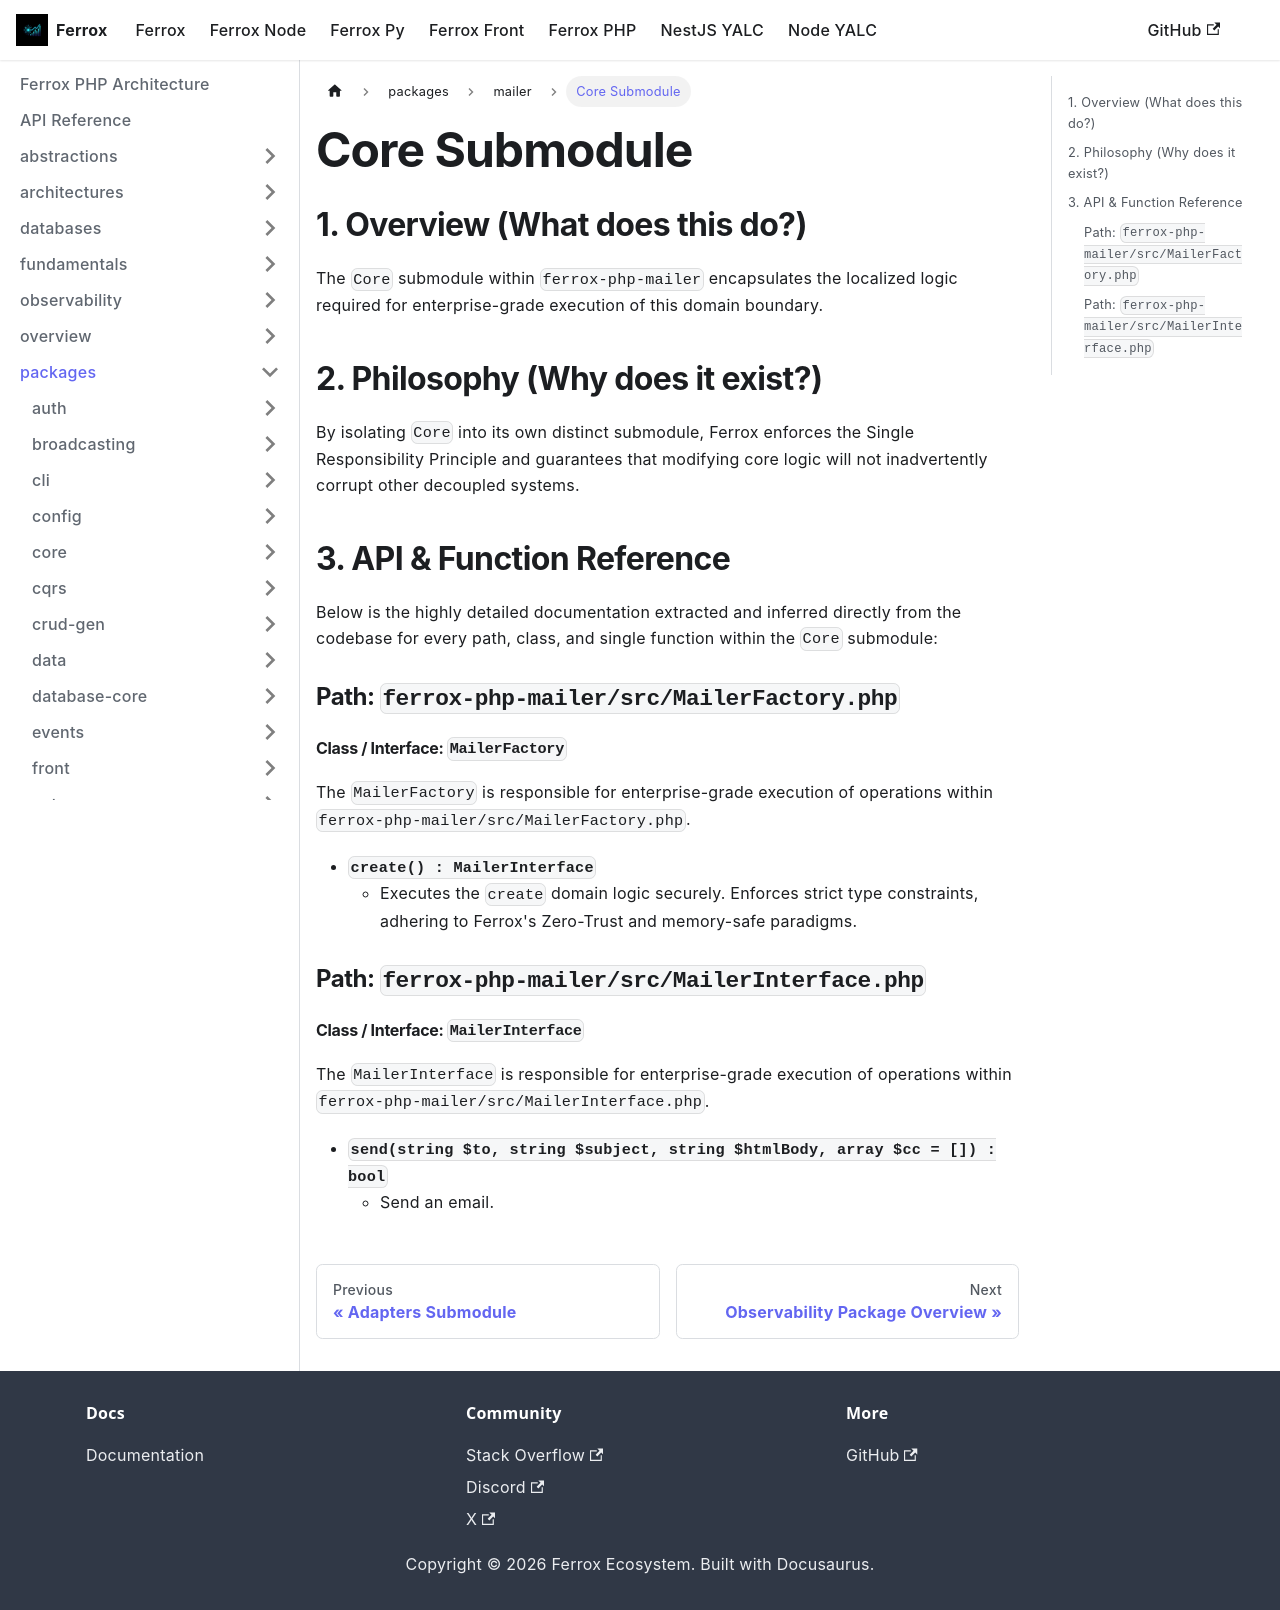

repository: AI-Autistic-Intelligence/ferrox-docs · page: docs/ferrox-php/packages/mailer/core.html · generator: docusaurus

---
id: core
title: Core Submodule
---

# Core Submodule

## 1. Overview (What does this do?)
The `Core` submodule within `ferrox-php-mailer` encapsulates the localized logic required for enterprise-grade execution of this domain boundary.

## 2. Philosophy (Why does it exist?)
By isolating `Core` into its own distinct submodule, Ferrox enforces the Single Responsibility Principle and guarantees that modifying core logic will not inadvertently corrupt other decoupled systems.

## 3. API & Function Reference
Below is the highly detailed documentation extracted and inferred directly from the codebase for every path, class, and single function within the `Core` submodule:

### Path: `ferrox-php-mailer/src/MailerFactory.php`

#### Class / Interface: `MailerFactory`
The `MailerFactory` is responsible for enterprise-grade execution of operations within `ferrox-php-mailer/src/MailerFactory.php`.

- **`create() : MailerInterface`**
  - Executes the `create` domain logic securely. Enforces strict type constraints, adhering to Ferrox's Zero-Trust and memory-safe paradigms.

### Path: `ferrox-php-mailer/src/MailerInterface.php`

#### Class / Interface: `MailerInterface`
The `MailerInterface` is responsible for enterprise-grade execution of operations within `ferrox-php-mailer/src/MailerInterface.php`.

- **`send(string $to, string $subject, string $htmlBody, array $cc = []) : bool`**
  - Send an email.
